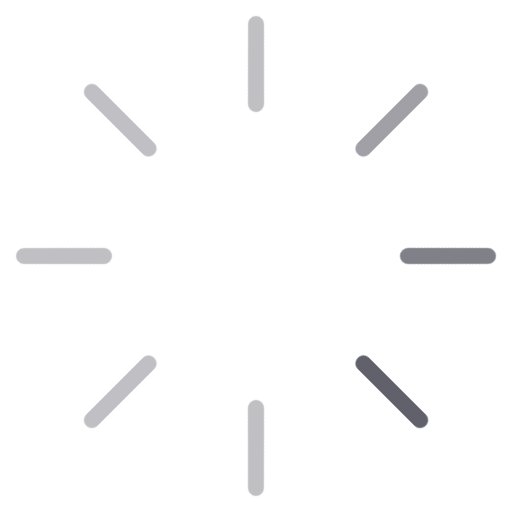
t = 0.00 s
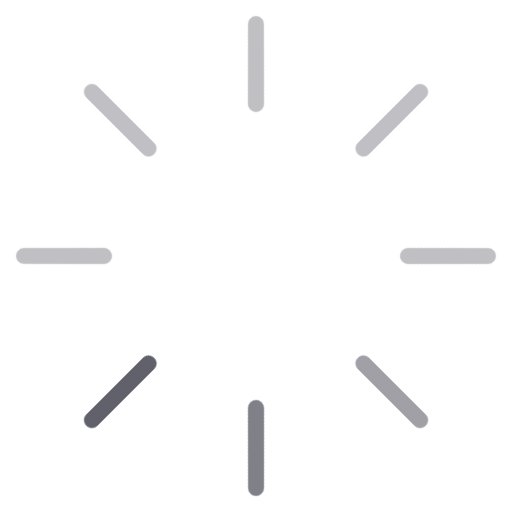
t = 0.20 s
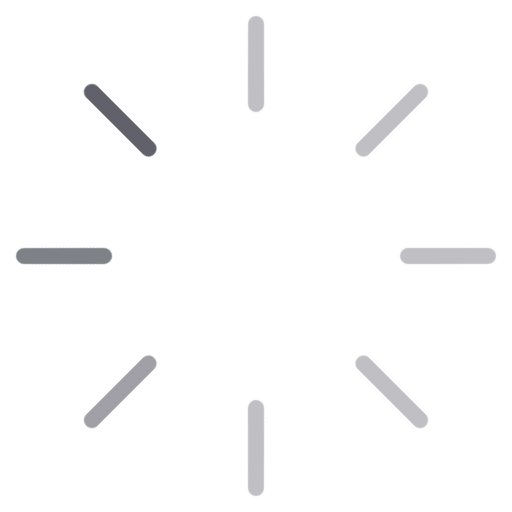
t = 0.40 s
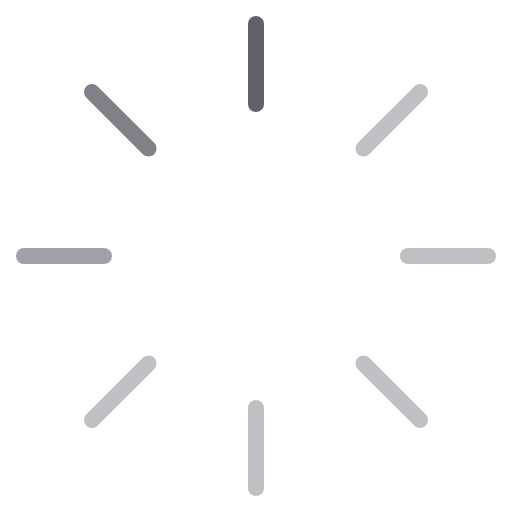
t = 0.60 s

The animated SVG that drew these frames (rendered in a browser with its animation timeline set to each time). Animation: 1 CSS @keyframes rule; one cycle of 0.80 s, repeats indefinitely.

<svg xmlns="http://www.w3.org/2000/svg" height="64" width="64" viewBox="0 0 64 64"><title>rotating bars anim 2</title><g stroke-linecap="round" fill="#61616b" stroke-linejoin="round" class="nc-icon-wrapper"><g class="nc-loop-bars-rotate-64-icon-o"><line fill="none" stroke="#61616b" stroke-width="2" x1="11.494" x2="18.565" y1="11.494" y2="18.565" opacity="0.4"></line><line fill="none" stroke="#61616b" stroke-width="2" x1="32" x2="32" y1="3" y2="13" opacity="0.6"></line><line fill="none" stroke="#61616b" stroke-width="2" x1="52.506" x2="45.435" y1="11.494" y2="18.565" opacity="0.8"></line><line fill="none" stroke="#61616b" stroke-width="2" x1="61" x2="51" y1="32" y2="32"></line><line fill="none" stroke="#61616b" stroke-width="2" x1="52.506" x2="45.435" y1="52.506" y2="45.435" opacity="0.4"></line><line fill="none" stroke="#61616b" stroke-width="2" x1="32" x2="32" y1="61" y2="51" opacity="0.4"></line><line fill="none" stroke="#61616b" stroke-width="2" x1="11.494" x2="18.565" y1="52.506" y2="45.435" opacity="0.4"></line><line fill="none" stroke="#61616b" stroke-width="2" x1="3" x2="13" y1="32" y2="32" opacity="0.4"></line></g><style>.nc-loop-bars-rotate-64-icon-o{--animation-duration:0.8s;transform-origin:32px 32px;animation:nc-loop-bars-rotate-anim var(--animation-duration) infinite steps(8,start)}@keyframes nc-loop-bars-rotate-anim{0%{transform:rotate(0)}100%{transform:rotate(360deg)}}</style></g></svg>
